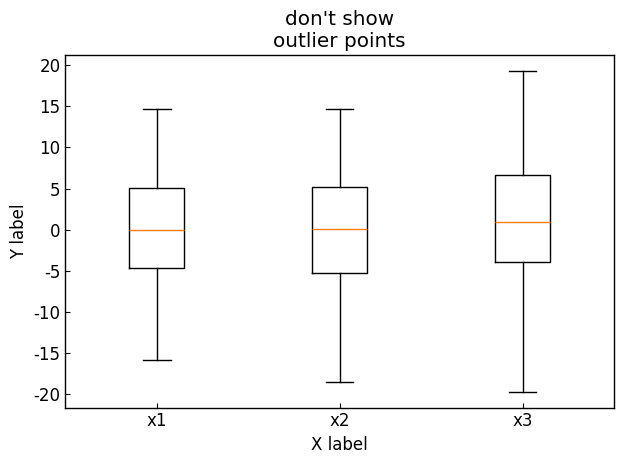

The script that saved this image:
# https://matplotlib.org/stable/gallery/statistics/boxplot_demo.html
# https://matplotlib.org/stable/gallery/statistics/boxplot_color.html
# https://matplotlib.org/stable/gallery/statistics/boxplot.html


import matplotlib.pyplot as plt
import numpy as np


class BoxFormat:
    def __init__(self) -> None:
        self.plt_style()
    
    def plt_style(self):
        # グラフのフォーマット整形
        plt.rcParams['figure.autolayout'] = True
        plt.rcParams['figure.figsize'] = [6.4, 4.8]
        plt.rcParams['font.family'] ='Times New Roman'
        plt.rcParams['font.size'] = 12
        plt.rcParams['xtick.direction'] = 'in'
        plt.rcParams['ytick.direction'] = 'in'
        plt.rcParams['axes.linewidth'] = 1.0
        plt.rcParams['errorbar.capsize'] = 6
        plt.rcParams['lines.markersize'] = 6
        plt.rcParams['lines.markerfacecolor'] = 'white'
        plt.rcParams['mathtext.fontset'] = 'cm'
        self.line_styles = ['-', '--', '-.', ':']
        self.markers = ['o', 's', '^', 'D', 'v', '<', '>', '1', '2', '3']

    def plt_box(self):
        # step1 発生する乱数の固定化
        np.random.seed(19680801)
        # step2 データの作成
        all_data = [np.random.normal(0, std, 100) for std in range(7, 10)]
        labels = ['x1', 'x2', 'x3']
        # step3 グラフフレームの作成
        fig, ax = plt.subplots()

        # step4 箱ひげ図の描画
        # 一般的な箱ひげ図
        # ax.boxplot(all_data, labels=labels)
        # ax.set_title('basic plot')

        # ノッチ付き
        # ax.boxplot(all_data, 1, labels=labels)
        # ax.set_title('notched plot')

        # 外れ値の記号
        # ax.boxplot(all_data, 0, 'gD', labels=labels)
        # ax.set_title('change outlier\npoint symbols')

        # 外れ値の表示有無
        ax.boxplot(all_data, 0, '', labels=labels)
        ax.set_title("don't show\noutlier points")

        # 水平箱ひげ図
        # ax.boxplot(all_data, 0, 'rs', 0, labels=labels)
        # ax.set_title('horizontal boxes')

        # 髭の長さ
        # ax.boxplot(all_data, 0, 'rs', 0, 0.75, labels=labels)
        # ax.set_title('change whisker length')

        # 箱の色
        # bplot = ax.boxplot(all_data, labels=labels, patch_artist=True)
        # colors = ['pink', 'lightblue', 'lightgreen']
        # for patch, color in zip(bplot['boxes'], colors):
        #     patch.set_facecolor(color)
        # ax.set_title('change the color of boxes')

        ax.set_xlabel('X label')
        ax.set_ylabel('Y label')

        plt.show()


if __name__ == '__main__':
    box_format = BoxFormat()
    box_format.plt_box()